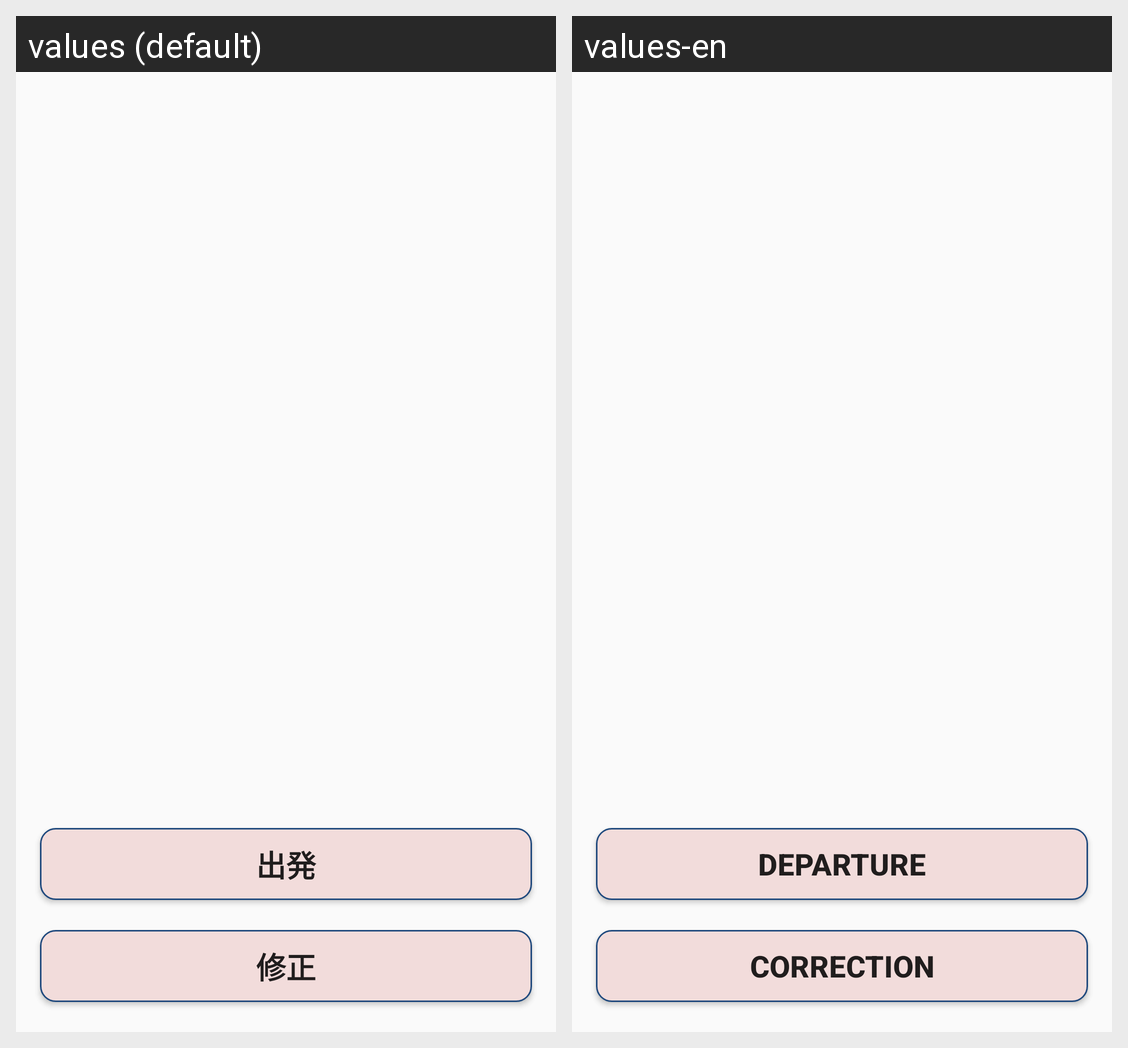

The Android screen above is rendered under two locales of the same app. Produce the string resources it draws, with the default and per-locale values.
Android screen res/layout/fragment_return_departure.xml rendered under 2 locales, left to right: values (default), values-en. Device: Nexus 5 (rendered at 1080×1920; each locale shown at half size, 540×960, under a caption strip naming it); theme AppTheme.NoActionBar.
Strings drawn on this screen, with the default value and each locale's value (text and hints the layout hard-codes, and strings that could not be matched under every locale, appear in the picture but are not listed):

btn_departure
  values: 出発
  values-en: Departure

btn_correction
  values: 修正
  values-en: Correction
